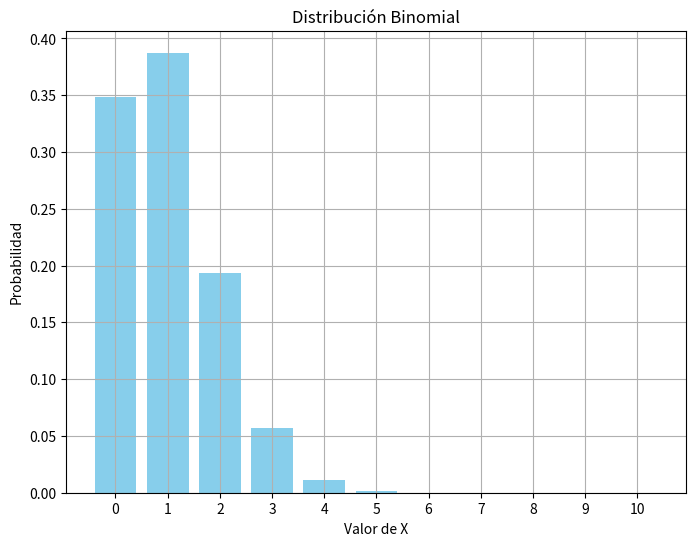

The matplotlib source for this figure:
import numpy as np
import matplotlib.pyplot as plt
from scipy.stats import binom

# Parámetros de la distribución binomial
n=10
p=0.10

# Calcular las probabilidades para cada valor de x de 0 a 10
valores_x = np.arange(0, n + 1)
probabilidades_x = [binom.pmf(x, n, p) for x in valores_x]

# Imprimir la tabla de valores de x y sus probabilidades
print("Valores de x\tProbabilidades")
for x, probabilidad in zip(valores_x, probabilidades_x):
    print(f"{x}\t\t{probabilidad}")

# Graficar el histograma de la distribución binomial
plt.figure(figsize=(8, 6))
plt.bar(valores_x, probabilidades_x, color='skyblue')
plt.title('Distribución Binomial')
plt.xlabel('Valor de X')
plt.ylabel('Probabilidad')
plt.xticks(valores_x)
plt.grid(True)
plt.show()
